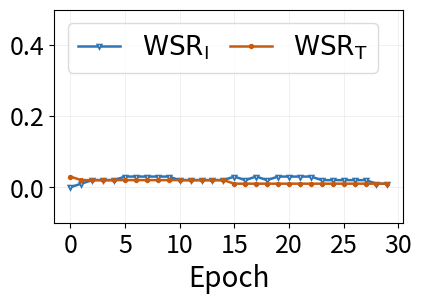

Recreate this plot in Python.
# -*- coding: utf-8 -*-
import matplotlib.pyplot as plt
import numpy as np

# -------------------------- 基础设置 --------------------------
plt.rcParams['axes.unicode_minus'] = False
plt.rcParams['grid.linestyle'] = '-'
plt.rcParams['grid.alpha'] = 0.4
plt.rcParams['grid.color'] = 'lightgray'

# -------------------------- 数据区（CoMoMark vs CleanCLIP，0-29 epoch）--------------------------
epoch_full = np.arange(30)
epoch_ticks = [0, 5, 10, 15, 20, 25, 30]

I_WSR_CoMoMark = [
    0.00, 0.01, 0.02, 0.02, 0.02, 0.03, 0.03, 0.03, 0.03, 0.03, 0.02, 0.02,
    0.02, 0.02, 0.02, 0.03, 0.02, 0.03, 0.02, 0.03, 0.03, 0.03, 0.03, 0.02, 
    0.02, 0.02, 0.02, 0.02, 0.01, 0.01]
T_WSR_CoMoMark = [
    0.03, 0.02, 0.02, 0.02, 0.02, 0.02, 0.02, 0.02, 0.02, 0.02, 0.02,
    0.02, 0.02, 0.02, 0.02, 0.01, 0.01, 0.01, 0.01, 0.01, 0.01,
    0.01, 0.01, 0.01, 0.01, 0.01, 0.01, 0.01, 0.01, 0.01
]

# 与微调图同一套学术配色：钢蓝 / 焦橙（色相约差 176°，两条近距离曲线也分得开）
series_defs = [
    (r'$\mathrm{WSR}_\mathrm{I}$', I_WSR_CoMoMark, '#2E75B6', 'v'),
    (r'$\mathrm{WSR}_\mathrm{T}$', T_WSR_CoMoMark, '#C55A11', '*'),
]

# -------------------------- 绘图 --------------------------
fig, ax = plt.subplots(figsize=(4.5, 3))

for label, values, color, marker in series_defs:
    ax.plot(
        epoch_full, values,
        color=color, linewidth=1.8,
        marker=marker, markersize=3 if marker == '*' else 2,
        markerfacecolor='white',
        markeredgecolor=color,
        markeredgewidth=2,
        label=label,
    )

ax.set_xticks(epoch_ticks)
ax.tick_params(axis='both', labelsize=18)
ax.set_xlabel('Epoch', fontsize=20)
ax.set_ylim(-0.1, 0.5)
ax.grid(True, color='lightgray', linewidth=0.6)

ax.legend(
    loc='upper left',
    #bbox_to_anchor=(0.5, 1.18),
    ncol=2,
    fontsize=19,
    frameon=True,
    edgecolor='lightgray',
    handlelength=1.6,
    columnspacing=0.8,
)

fig.subplots_adjust(top=0.82)
fig.savefig(r'C:\Users\91906\Desktop\cleanclip_IWSR_TWSR.pdf', dpi=300, bbox_inches='tight')
plt.show()
